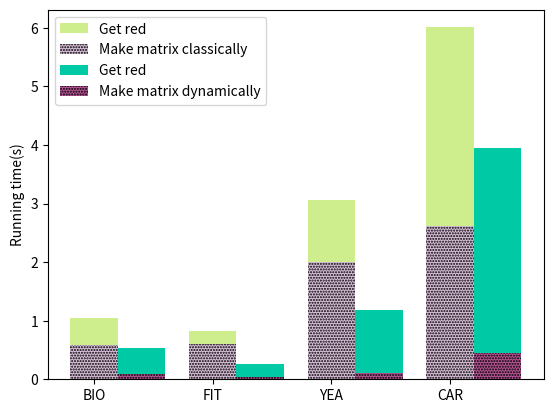

Write Python code to recreate this figure.
import matplotlib.pyplot as plt
import numpy as np



total_width, n = 0.8, 2
width = total_width / n
x = np.arange(4)
x_labels = ['BIO','FIT','YEA','CAR']
plt.xticks(x,x_labels)
# plt.rcParams['font.sans-serif']=['SimHei'] #用来正常显示中文标签
# 重新构建2的时间
yall21 = np.array([0.582959292,0.5952621250000001,2.0092964579999997,2.612290584])
yall22 = np.array([0.456890166,0.22637704199999975,1.0492766249999992,3.396174792])
# 细粒度2的差别矩阵和约简时间
y21 = np.array([0.08538250000000014,0.03585020799999983,0.10231645799999889,0.44817262499999977])
y22 = np.array([0.455662625,0.22687379200000013,1.0737975840000011,3.494078457999999])


plt.bar(x ,yall22,bottom=yall21,width=width,label="Get red",color='#CEEE8E')#合取析取（重新构造）
plt.bar(x,yall21,width=width,label="Make matrix classically",color='#D8BFD8',hatch='......')
plt.bar(x + width ,y22,bottom=y21,width=width,label="Get red",color='#00C9A6')
plt.bar(x + width ,y21,width=width,label="Make matrix dynamically",color='#B65494',hatch='......')


plt.legend()
plt.ylabel('Running time(s)')
plt.show()

